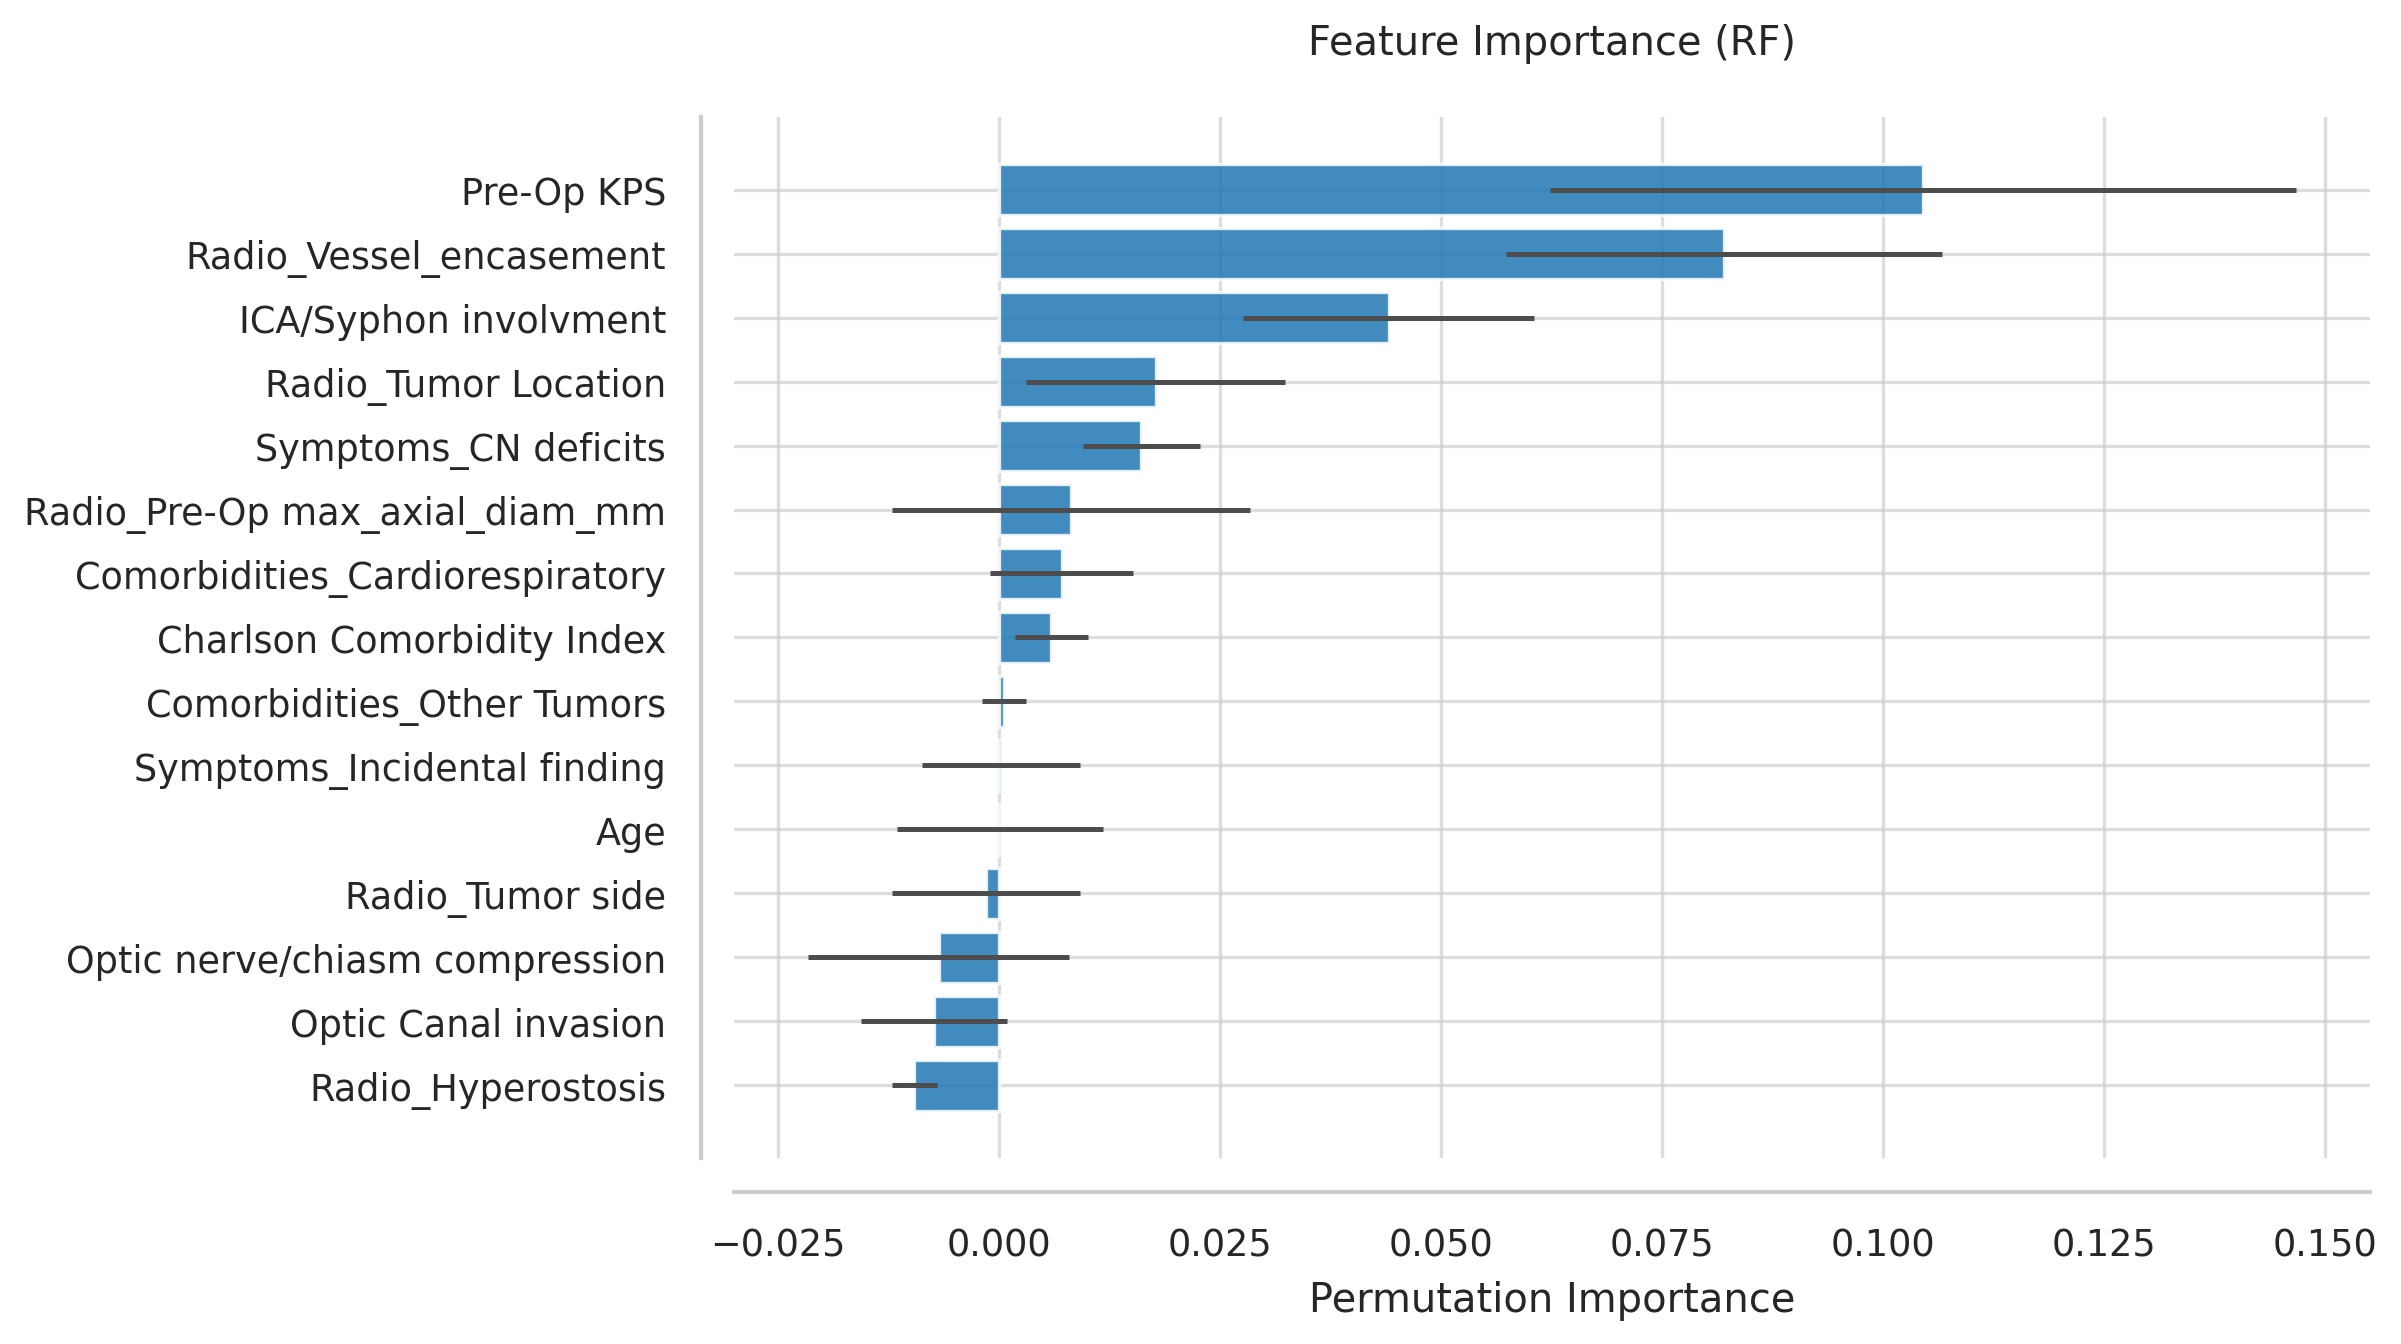

The table this chart was drawn from, first rows:
Feature, Importance, Std
Pre-Op KPS, 0.1045, 0.04216
Radio_Vessel_encasement, 0.08207, 0.02466
ICA/Syphon involvment, 0.0441, 0.01644
Radio_Tumor Location, 0.01774, 0.01463
Symptoms_CN deficits, 0.01613, 0.006608
Radio_Pre-Op max_axial_diam_mm, 0.008187, 0.02024
Comorbidities_Cardiorespiratory, 0.007115, 0.008107
Charlson Comorbidity Index, 0.005945, 0.004122
Comorbidities_Other Tumors, 0.0005361, 0.002482
Symptoms_Incidental finding, 0.0002437, 0.008955
Age, 0.0001462, 0.01163
Radio_Tumor side, -0.001462, 0.01065
Optic nerve/chiasm compression, -0.006823, 0.01474
Optic Canal invasion, -0.007359, 0.008295
Radio_Hyperostosis, -0.009552, 0.00252
